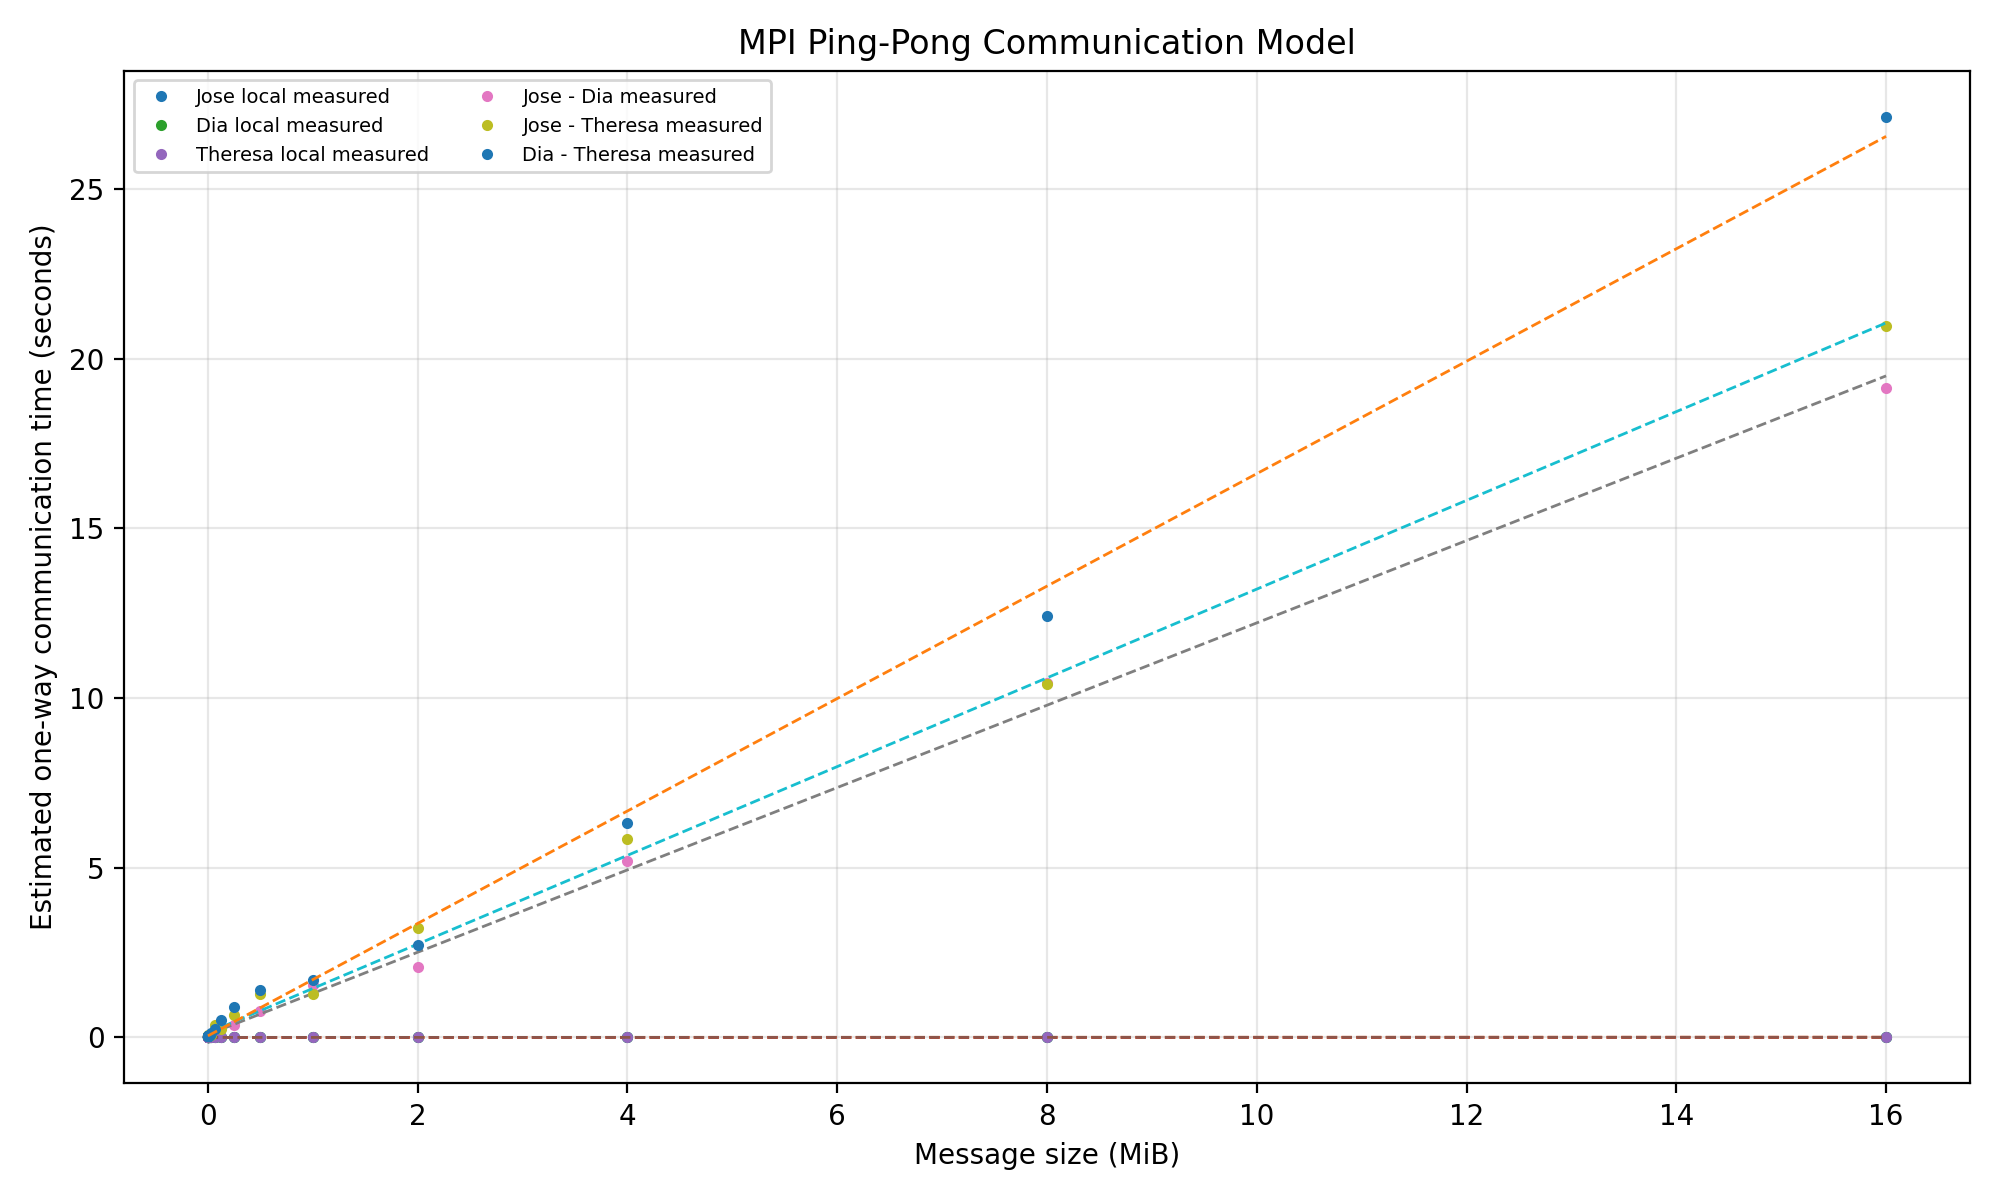

Data behind this chart, as committed beside it:
connection, startup_latency_ms, bandwidth_mbps, R_squared, fit_intercept_negative
Jose local, -0.07206, 35630, 0.9472, True
Dia local, -0.04273, 37331, 0.9834, True
Theresa local, -0.0151, 41570, 0.9915, True
Jose - Dia, 84.07, 6.916, 0.9978, False
Jose - Theresa, 135.7, 6.417, 0.9981, False
Dia - Theresa, 46.64, 5.064, 0.9973, False
